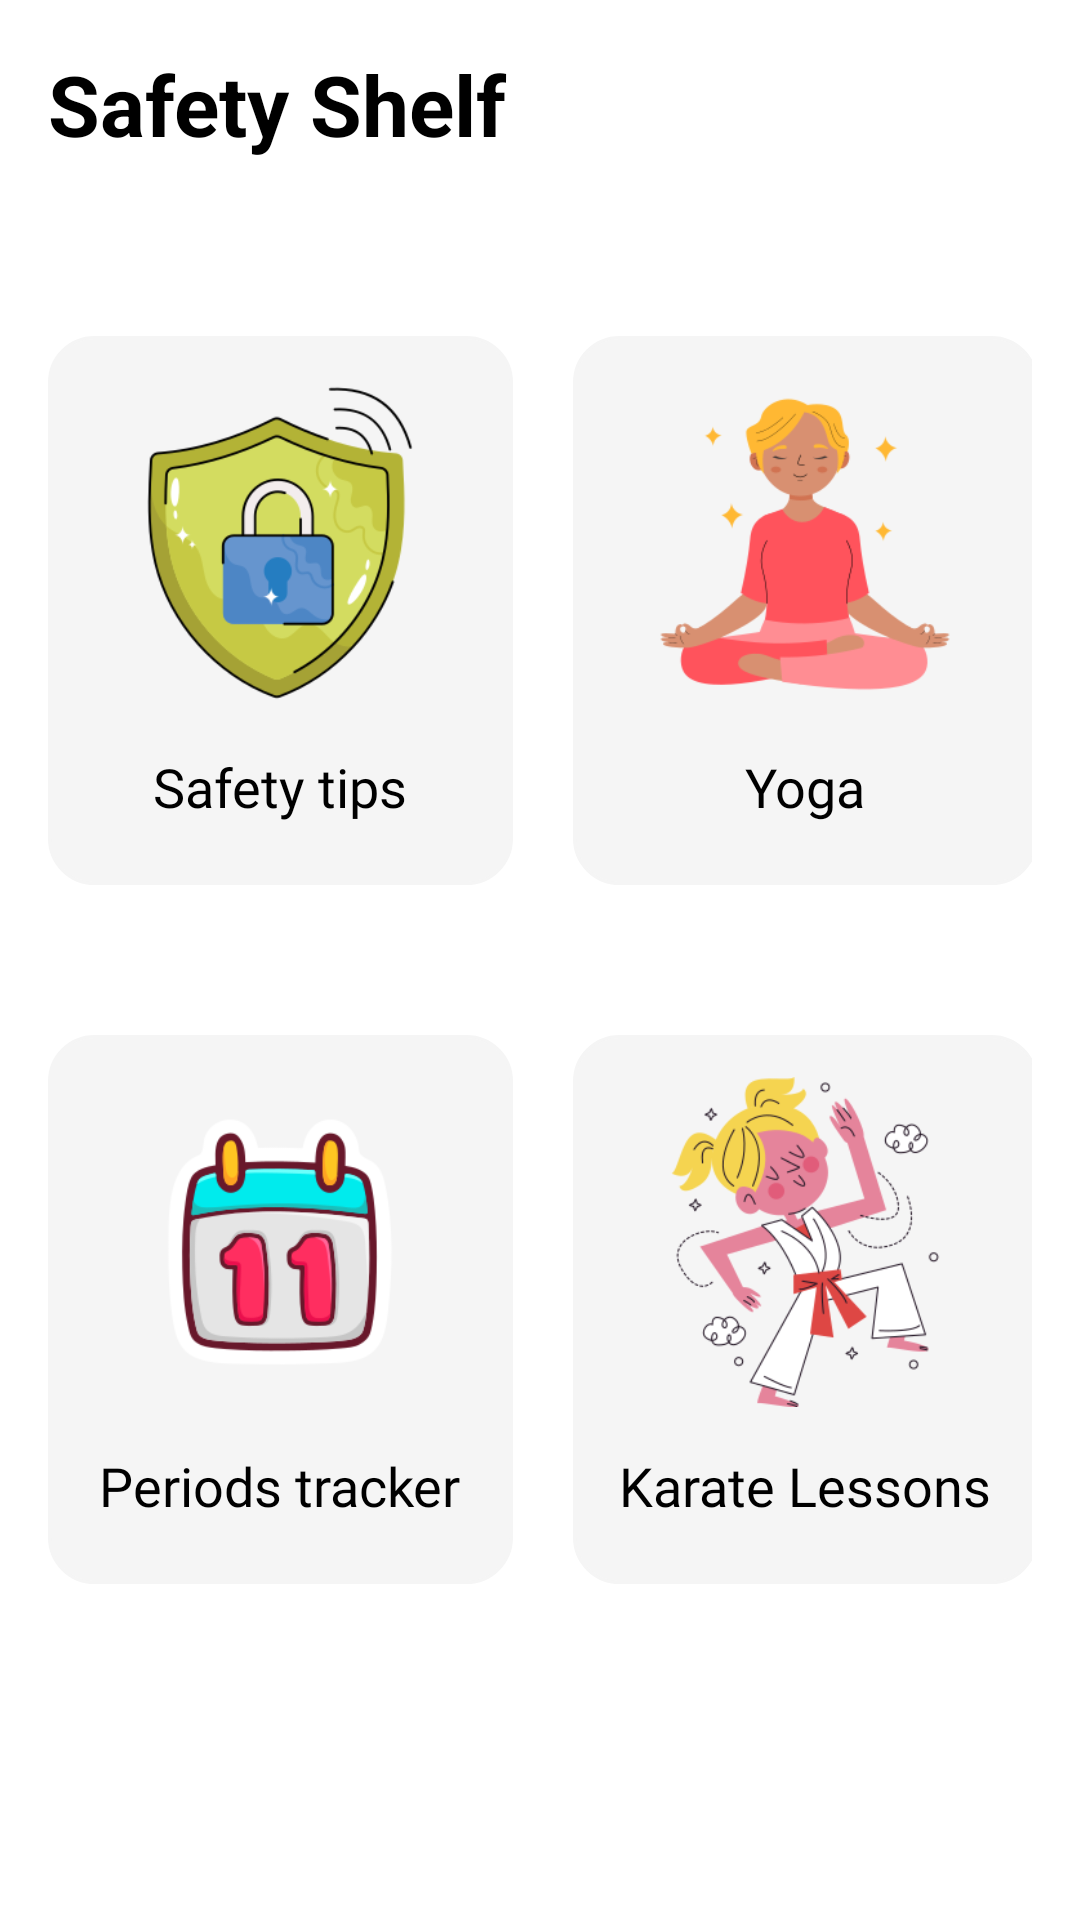

This screen was rendered from an Android layout file. Write that file and the resources it references.
<!-- AndroidManifest.xml: application theme Theme.WomenSafetyApp -->
<!-- res/layout/fragment_shelf.xml -->
<RelativeLayout xmlns:android="http://schemas.android.com/apk/res/android"
    xmlns:tools="http://schemas.android.com/tools"
    android:layout_width="match_parent"
    android:layout_height="match_parent"
    android:background="@color/white"
    android:padding="16dp"
    tools:context=".ui.shelf">

    <TextView
        android:layout_width="wrap_content"
        android:layout_height="wrap_content"
        android:text="Safety Shelf"
        android:textStyle="bold"
        android:textColor="@color/black"
        android:textSize="28dp" />

    
    <LinearLayout
        android:layout_width="match_parent"
        android:layout_height="match_parent"
        android:layout_centerInParent="true"
        android:gravity="center"
        android:orientation="vertical">

        <LinearLayout
            android:layout_width="wrap_content"
            android:layout_height="wrap_content"
            android:layout_gravity="center"
            android:orientation="horizontal">

            <LinearLayout
                android:id="@+id/safetytips"
                android:layout_width="155dp"
                android:layout_height="183dp"
                android:background="@drawable/edittextresfile"
                android:backgroundTint="#F5F5F5"
                android:orientation="vertical">

                <ImageView
                    android:layout_width="110dp"
                    android:layout_height="138dp"
                    android:layout_gravity="center"
                    android:src="@drawable/safetytipslogo" />

                <TextView
                    android:layout_width="wrap_content"
                    android:layout_height="wrap_content"
                    android:layout_gravity="center"
                    android:fontFamily="@font/kadwa"
                    android:text="Safety tips"
                    android:textColor="@color/black"
                    android:textSize="18dp" />

            </LinearLayout>

            <LinearLayout
                android:id="@+id/yoga"
                android:layout_width="155dp"
                android:layout_height="183dp"
                android:layout_marginLeft="20dp"
                android:background="@drawable/edittextresfile"
                android:backgroundTint="#F5F5F5"
                android:orientation="vertical">

                <ImageView
                    android:layout_width="110dp"
                    android:layout_height="138dp"
                    android:layout_gravity="center"
                    android:src="@drawable/yoga" />

                <TextView
                    android:layout_width="wrap_content"
                    android:layout_height="wrap_content"
                    android:layout_gravity="center"
                    android:fontFamily="@font/kadwa"
                    android:text="Yoga"
                    android:textColor="@color/black"
                    android:textSize="18dp" />

            </LinearLayout>

            <FrameLayout
                android:id="@+id/fragment_container"
                android:layout_width="match_parent"
                android:layout_height="match_parent" />
        </LinearLayout>

        <LinearLayout
            android:layout_width="wrap_content"
            android:layout_height="wrap_content"
            android:layout_gravity="center"
            android:orientation="horizontal"
            android:layout_marginTop="50dp">

            <LinearLayout
                android:id="@+id/periodtracker"
                android:layout_width="155dp"
                android:layout_height="183dp"
                android:background="@drawable/edittextresfile"
                android:backgroundTint="#F5F5F5"
                android:orientation="vertical">

                <ImageView
                    android:layout_width="110dp"
                    android:layout_height="138dp"
                    android:layout_gravity="center"
                    android:src="@drawable/periodstracker" />

                <TextView
                    android:layout_width="wrap_content"
                    android:layout_height="wrap_content"
                    android:layout_gravity="center"
                    android:fontFamily="@font/kadwa"
                    android:text="Periods tracker"
                    android:textColor="@color/black"
                    android:textSize="18dp" />

            </LinearLayout>

            <LinearLayout
                android:id="@+id/myplans"
                android:layout_width="155dp"
                android:layout_height="183dp"
                android:layout_marginLeft="20dp"
                android:background="@drawable/edittextresfile"
                android:backgroundTint="#F5F5F5"
                android:orientation="vertical">

                <ImageView
                    android:layout_width="110dp"
                    android:layout_height="138dp"
                    android:layout_gravity="center"
                    android:src="@drawable/karatelogo" />

                <TextView
                    android:layout_width="wrap_content"
                    android:layout_height="wrap_content"
                    android:layout_gravity="center"
                    android:fontFamily="@font/kadwa"
                    android:text="Karate Lessons"
                    android:textColor="@color/black"
                    android:textSize="18dp" />

            </LinearLayout>

        </LinearLayout>
    </LinearLayout>
    <FrameLayout
        android:layout_width="match_parent"
        android:layout_height="match_parent"
        android:id="@+id/fragment_container2"
        />

</RelativeLayout>
<!-- resources referenced by this layout -->
<resources>
  <color name="black">#000000</color>
  <color name="white">#FFFFFF</color>
  <!-- drawable edittextresfile (drawable) -->
  <?xml version="1.0" encoding="utf-8"?>
  <shape xmlns:android="http://schemas.android.com/apk/res/android">
  
           <corners android:radius="15dp"></corners>
           <stroke android:color="@color/black" android:width="1dp"></stroke>
  </shape>
  <!-- drawable karatelogo: png bitmap (drawable, 25411 bytes) -->
  <!-- drawable periodstracker: png bitmap (drawable, 17847 bytes) -->
  <!-- drawable safetytipslogo: png bitmap (drawable, 22949 bytes) -->
  <!-- drawable yoga: png bitmap (drawable, 14856 bytes) -->
  <style name="Theme.WomenSafetyApp" parent="Theme.AppCompat.DayNight.NoActionBar">
          
          <item name="colorPrimary">@color/purple_500</item>
          <item name="colorPrimaryVariant">@color/purple_700</item>
          <item name="colorOnPrimary">@color/white</item>
          
          <item name="colorSecondary">@color/teal_200</item>
          <item name="colorSecondaryVariant">@color/teal_700</item>
          <item name="colorOnSecondary">@color/black</item>
          
          <item name="android:statusBarColor">?attr/colorPrimaryVariant</item>
          
      </style>
  <color name="purple_500">#FF6200EE</color>
  <color name="purple_700">#FF3700B3</color>
  <color name="teal_200">#FF03DAC5</color>
  <color name="teal_700">#FF018786</color>
</resources>
